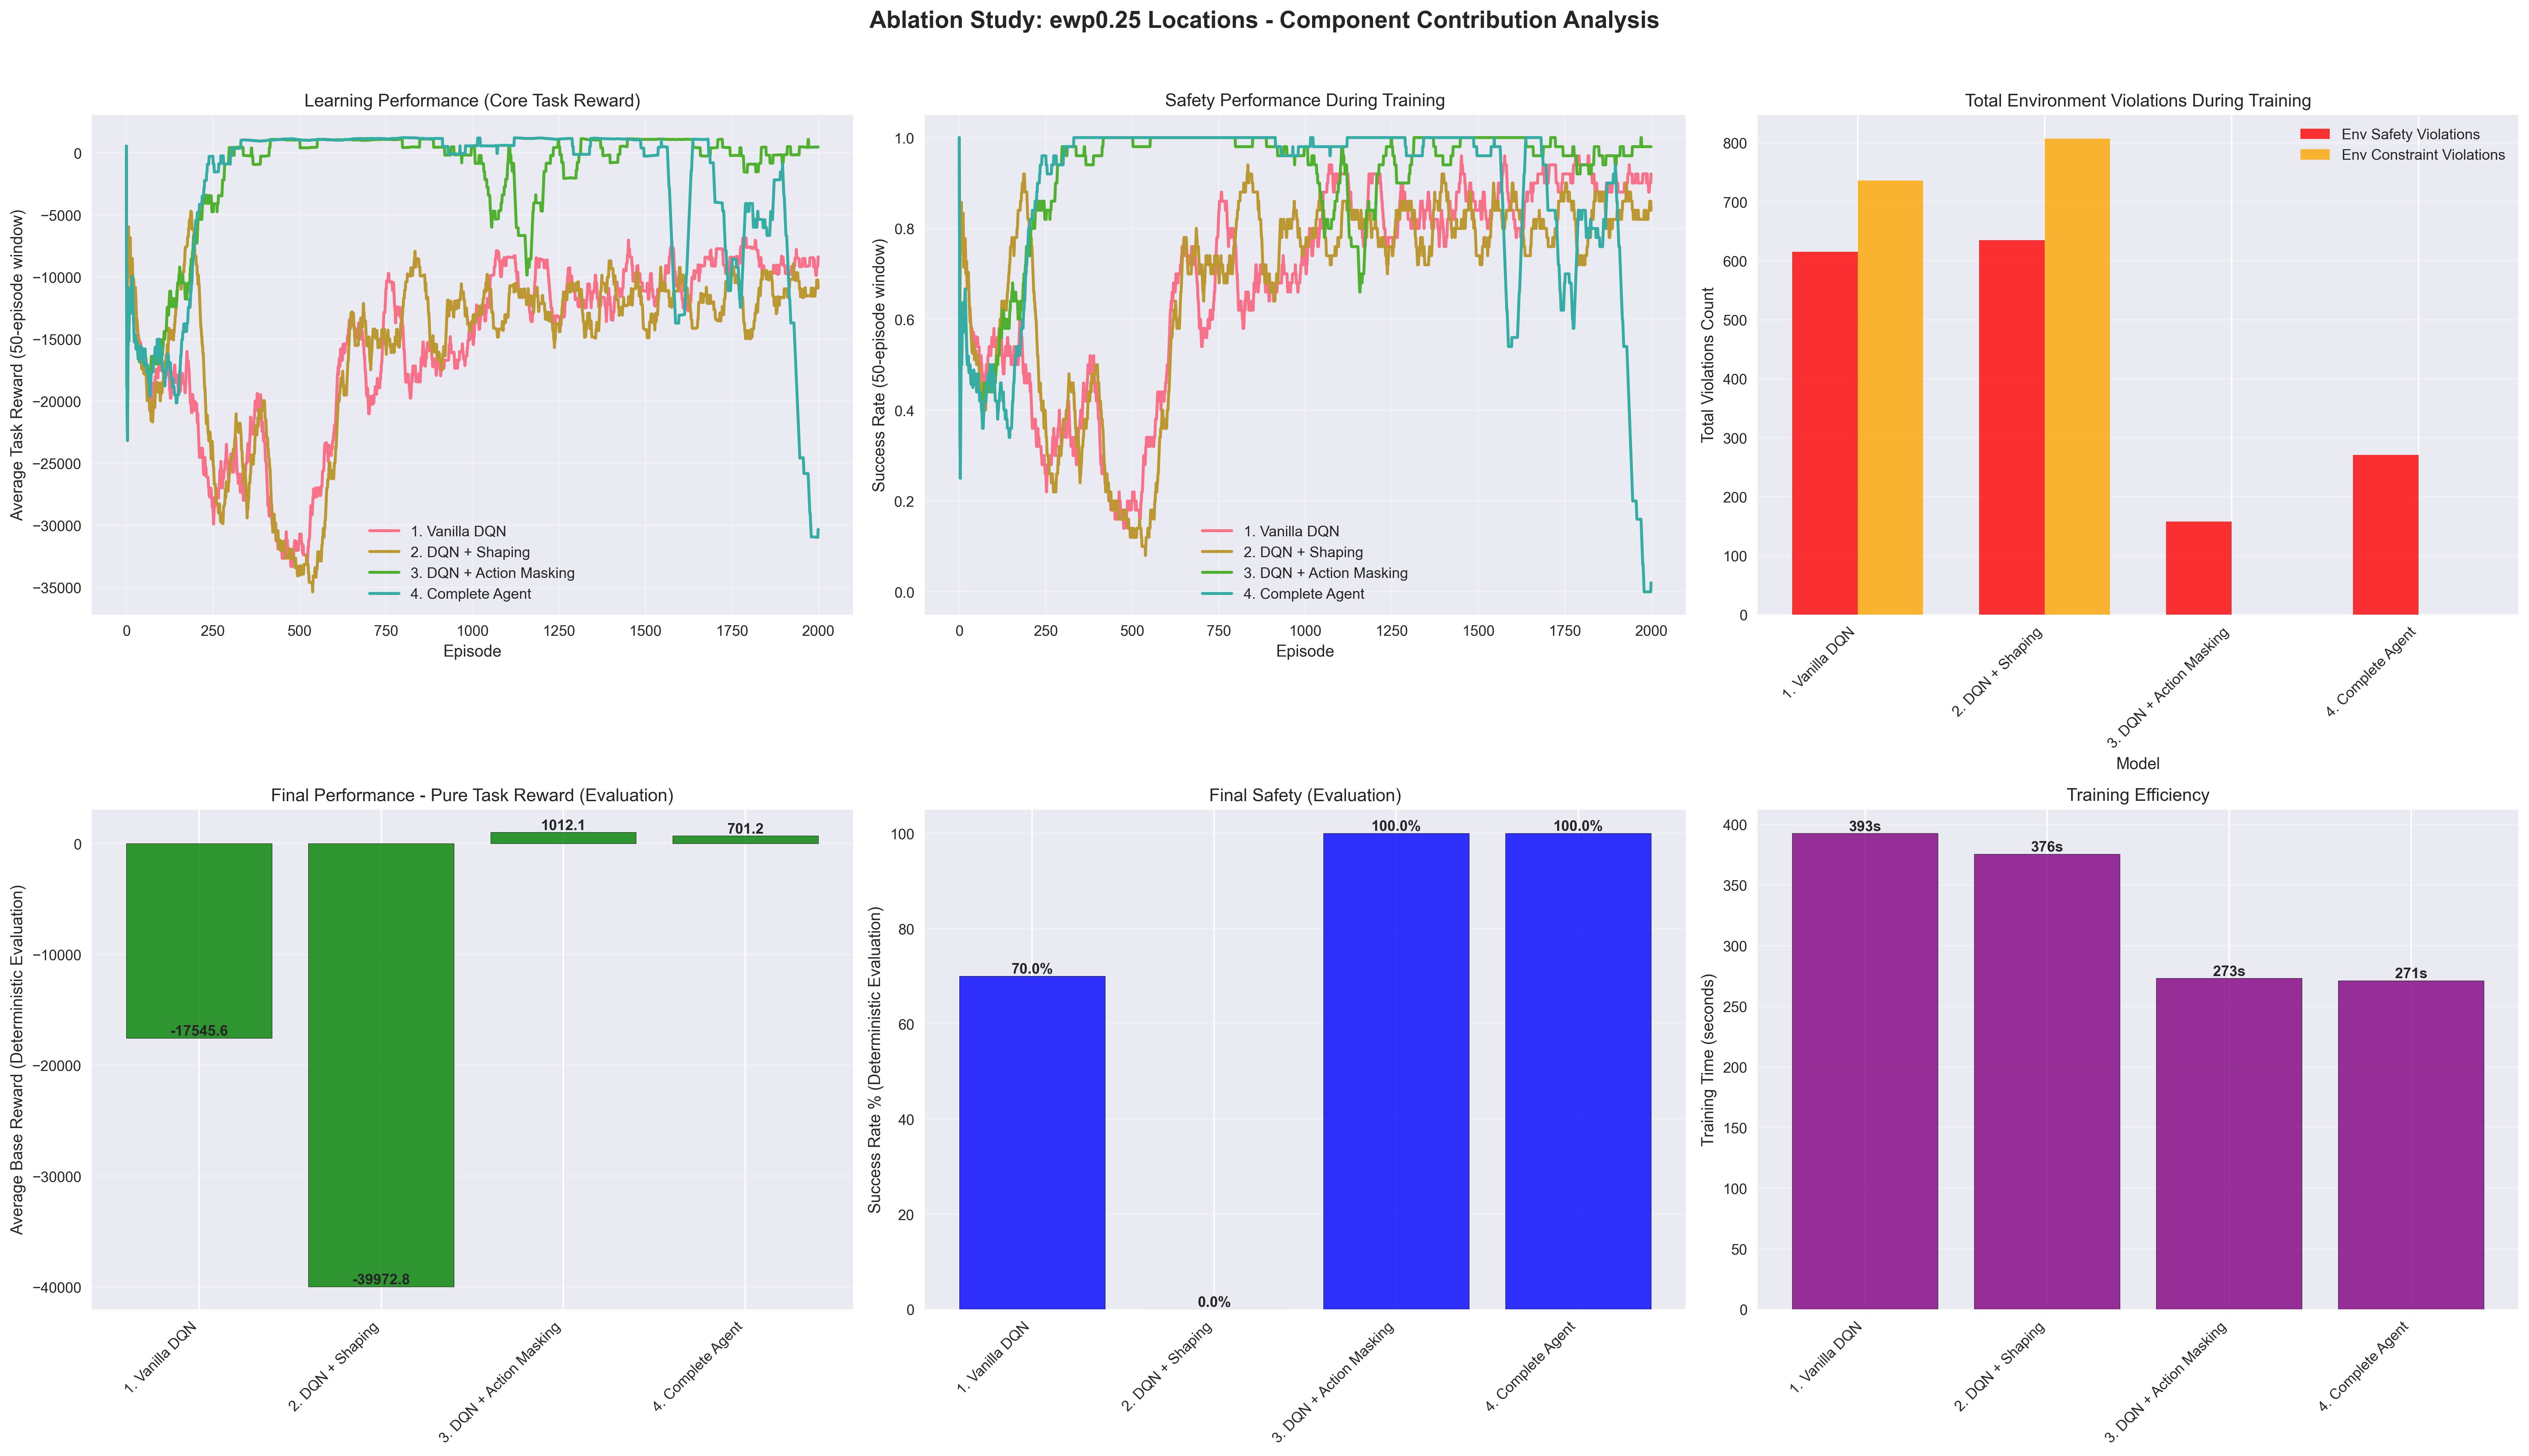

The file beside this chart, header and first rows:
Model, Action Mask, Reward Shaping, Eval Base Reward, Eval Total Reward, Eval Success Rate (%), Training Final Reward (Last 100), Training Final Success (%) (Last 100), Training Time (s), Total Env Safety Violations, Total Env Constraint Violations
1. Vanilla DQN, False, False, -17546, -17546, 70.0, -8775, 91.0, 392.6, 615, 736
2. DQN + Shaping, False, True, -39973, -39245, 0.0, -10706, 84.0, 375.7, 635, 807
3. DQN + Action Masking, True, False, 1012, 1012, 100.0, 465.8, 98.0, 273.1, 158, 0
4. Complete Agent, True, True, 701.2, 720.1, 100.0, -27445, 11.0, 271.1, 271, 0
